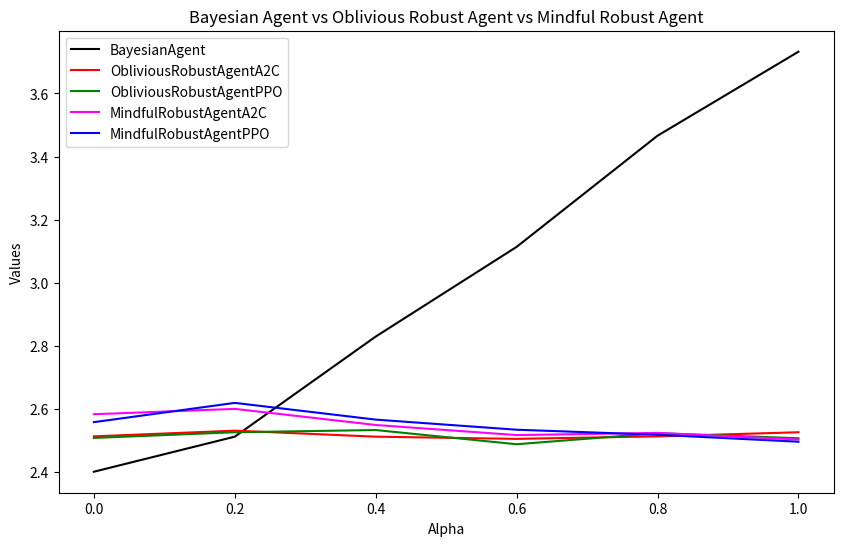

The matplotlib source for this figure:
# import matplotlib.pyplot as plt

# alphas = [1.0, 0.5, 0.1, 0.001]

# results = {
#     "bayesian": [
#         3.775931656027584,
#         3.1140593211790137,
#         2.626372264562719,
#         2.469497810893133,
#     ],
#     "robust_A2C": [
#         2.53095373295087,
#         2.480473340072817,
#         2.4836447656705363,
#         2.4843059493354103,
#     ],
#     "robust_A2C_with_principal": [
#         2.5016456368195055,
#         2.495525758062742,
#         2.514559589975584,
#         2.472150797229394,
#     ],
# }

# # plot the results
# for model, values in results.items():
#     plt.plot(alphas, values, label=model)

# # add title and labels
# plt.title("Model performance with different alpha values")
# plt.xlabel("Alpha")
# plt.ylabel("Performance")

# # add legend
# plt.legend()

# # display the plot
# plt.show()

import matplotlib.pyplot as plt

# Data from the tables
alpha_values = [0, 0.2, 0.4, 0.6, 0.8, 1.0]

bayesian_agent_values = [2.402, 2.513, 2.830, 3.114, 3.466, 3.732]
oblivious_robust_agent_a2c_values = [2.514, 2.532, 2.513, 2.506, 2.514, 2.527]
oblivious_robust_agent_ppo_values = [2.509, 2.527, 2.534, 2.489, 2.524, 2.508]

mindful_robust_agent_a2c_values = [2.584, 2.601, 2.550, 2.518, 2.525, 2.504]
mindful_robust_agent_ppo_values = [2.559, 2.620, 2.567, 2.535, 2.519, 2.497]

# Create the plot
plt.figure(figsize=(10, 6))

# Plot the data
plt.plot(alpha_values, bayesian_agent_values, label="BayesianAgent", color="black")
plt.plot(
    alpha_values,
    oblivious_robust_agent_a2c_values,
    label="ObliviousRobustAgentA2C",
    color="red",
)
plt.plot(
    alpha_values,
    oblivious_robust_agent_ppo_values,
    label="ObliviousRobustAgentPPO",
    color="green",
)

plt.plot(
    alpha_values,
    mindful_robust_agent_a2c_values,
    label="MindfulRobustAgentA2C",
    color="magenta",
)
plt.plot(
    alpha_values,
    mindful_robust_agent_ppo_values,
    label="MindfulRobustAgentPPO",
    color="blue",
)

# Add some labels and a legend
plt.xlabel("Alpha")
plt.ylabel("Values")
plt.title("Bayesian Agent vs Oblivious Robust Agent vs Mindful Robust Agent")
plt.legend()

# Show the plot
plt.show()
